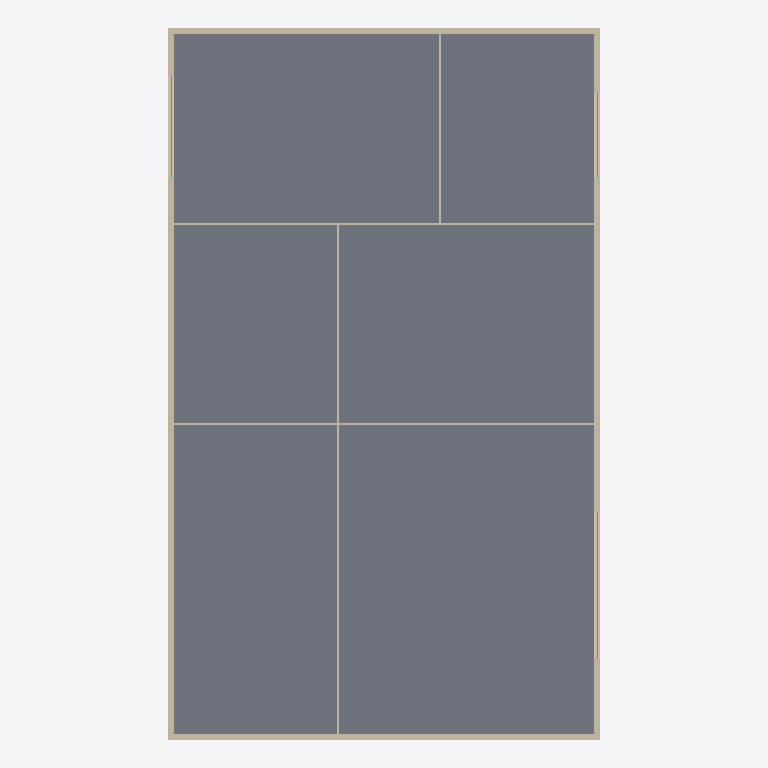
Plan cut of the same IFC building model at storey 'Niveau 1' (level 3.00 m, cut at 4.40 m), seen from above with north up, elements coloured by IFC class: 8 walls (beige), 3 curtain walls (teal), 1 slab (grey). Cut surfaces are drawn darker.
Extent 15.4 m × 25.4 m × 9.4 m (x, y, z). Storeys (4): Niveau 0 at 0.00 m; Niveau 1 at 3.00 m; Niveau 2 at 6.00 m; Niveau 3 at 9.00 m. Elements (36): 23 IfcWall, 9 IfcCurtainWall, 3 IfcSlab, 1 IfcRoof.

HEADER;
FILE_DESCRIPTION(('ViewDefinition [ReferenceView_V1.2]','RevitIdentifiers [ContentGUID: cd880c62-82ae-4aec-ba3b-79d920512f16, VersionGUID: bdc9b909-9979-4f70-a9be-c3294505d795, NumberOfSaves: 7]','CoordinateReference [CoordinateBase: Point de topographie, ProjectSite: Site par défaut]','ExchangeRequirement [Architecture]'),'2;1');
FILE_NAME('TrackMed.ifc','2026-04-27T10:51:07+01:00',(''),(''),'ODA SDAI 24.6','Autodesk Revit 24.2.20.41 (FRA) - IFC 24.2.20.41','');
FILE_SCHEMA(('IFC4'));
ENDSEC;
DATA;
#27=IFCPROJECT('3DY0nYWgvAxBexUTdVhj3c',#18,'0001',$,$,'Nom du projet','Etat du projet',(#22),#9129);
#50=IFCSITE('3DY0nYWgvAxBexUTdVhj3a',#18,'Default',$,$,#49,$,$,.ELEMENT.,(48,51,23,999633),(2,21,3,553905),0.0,$,$);
#32=IFCBUILDING('3DY0nYWgvAxBexUTdVhj3d',#18,'',$,$,#30,$,'',.ELEMENT.,$,$,#31);
#35=IFCBUILDINGSTOREY('2Ps44h3395Peo5JgEi7kY5',#18,'Niveau 0',$,'Niveau:Ligne du Niveau',#34,$,'Niveau 0',.ELEMENT.,-1.949161E-14);
#39=IFCBUILDINGSTOREY('2Ps44h3395Peo5JgEi7ksJ',#18,'Niveau 1',$,'Niveau:Ligne du Niveau',#38,$,'Niveau 1',.ELEMENT.,2.99999999999998);
#43=IFCBUILDINGSTOREY('2Ps44h3395Peo5JgEi7kBa',#18,'Niveau 2',$,'Niveau:Ligne du Niveau',#42,$,'Niveau 2',.ELEMENT.,5.99999999999998);
#47=IFCBUILDINGSTOREY('0MHktFl2z8Mf7F3jjAyE_R',#18,'Niveau 3',$,'Niveau:Ligne du Niveau',#46,$,'Niveau 3',.ELEMENT.,9.0);
#4690=IFCSLAB('3rhrhxjc17kQbyc6p8J2sW',#18,'Sol:Dalle en béton - 250 mm:255497',$,'Sol:Dalle en béton - 250 mm',#4677,#4689,'255497',.FLOOR.);
#4841=IFCWALL('3rhrhxjc17kQbyc6p8J2t$',#18,'Mur de base:Générique - Ext. 200 mm:255574',$,'Mur de base:Générique - Ext. 200 mm',#4797,#4840,'255574',.NOTDEFINED.);
#5047=IFCWALL('3rhrhxjc17kQbyc6p8J2tn',#18,'Mur de base:Générique - Ext. 200 mm:255576',$,'Mur de base:Générique - Ext. 200 mm',#4999,#5046,'255576',.NOTDEFINED.);
#4765=IFCWALL('3rhrhxjc17kQbyc6p8J2ty',#18,'Mur de base:Générique - Ext. 200 mm:255573',$,'Mur de base:Générique - Ext. 200 mm',#4725,#4764,'255573',.NOTDEFINED.);
#4969=IFCWALL('3rhrhxjc17kQbyc6p8J2t_',#18,'Mur de base:Générique - Ext. 200 mm:255575',$,'Mur de base:Générique - Ext. 200 mm',#4929,#4968,'255575',.NOTDEFINED.);
#5293=IFCWALL('3rhrhxjc17kQbyc6p8J2Cq',#18,'Mur de base:Int. Plâtre 70 mm:256157',$,'Mur de base:Int. Plâtre 70 mm',#5281,#5292,'256157',.NOTDEFINED.);
#5167=IFCWALL('3rhrhxjc17kQbyc6p8J2mh',#18,'Mur de base:Int. Plâtre 70 mm:255874',$,'Mur de base:Int. Plâtre 70 mm',#5155,#5166,'255874',.NOTDEFINED.);
#5211=IFCWALL('3rhrhxjc17kQbyc6p8J2EZ',#18,'Mur de base:Int. Plâtre 70 mm:256010',$,'Mur de base:Int. Plâtre 70 mm',#5199,#5210,'256010',.NOTDEFINED.);
#5251=IFCWALL('3rhrhxjc17kQbyc6p8J2FW',#18,'Mur de base:Int. Plâtre 70 mm:256073',$,'Mur de base:Int. Plâtre 70 mm',#5239,#5250,'256073',.NOTDEFINED.);
#5992=IFCCURTAINWALL('1uO$kU295DxhD$C3WroFm2',#18,'Mur-rideau:1m x 2m:256718',$,'Mur-rideau:1m x 2m',#5991,$,'256718',.NOTDEFINED.);
#5718=IFCCURTAINWALL('1uO$kU295DxhD$C3WroFzz',#18,'Mur-rideau:1m x 2m:256433',$,'Mur-rideau:1m x 2m',#5717,$,'256433',.NOTDEFINED.);
#5892=IFCCURTAINWALL('1uO$kU295DxhD$C3WroFpo',#18,'Mur-rideau:1m x 2m:256574',$,'Mur-rideau:1m x 2m',#5891,$,'256574',.NOTDEFINED.);
ENDSEC;
